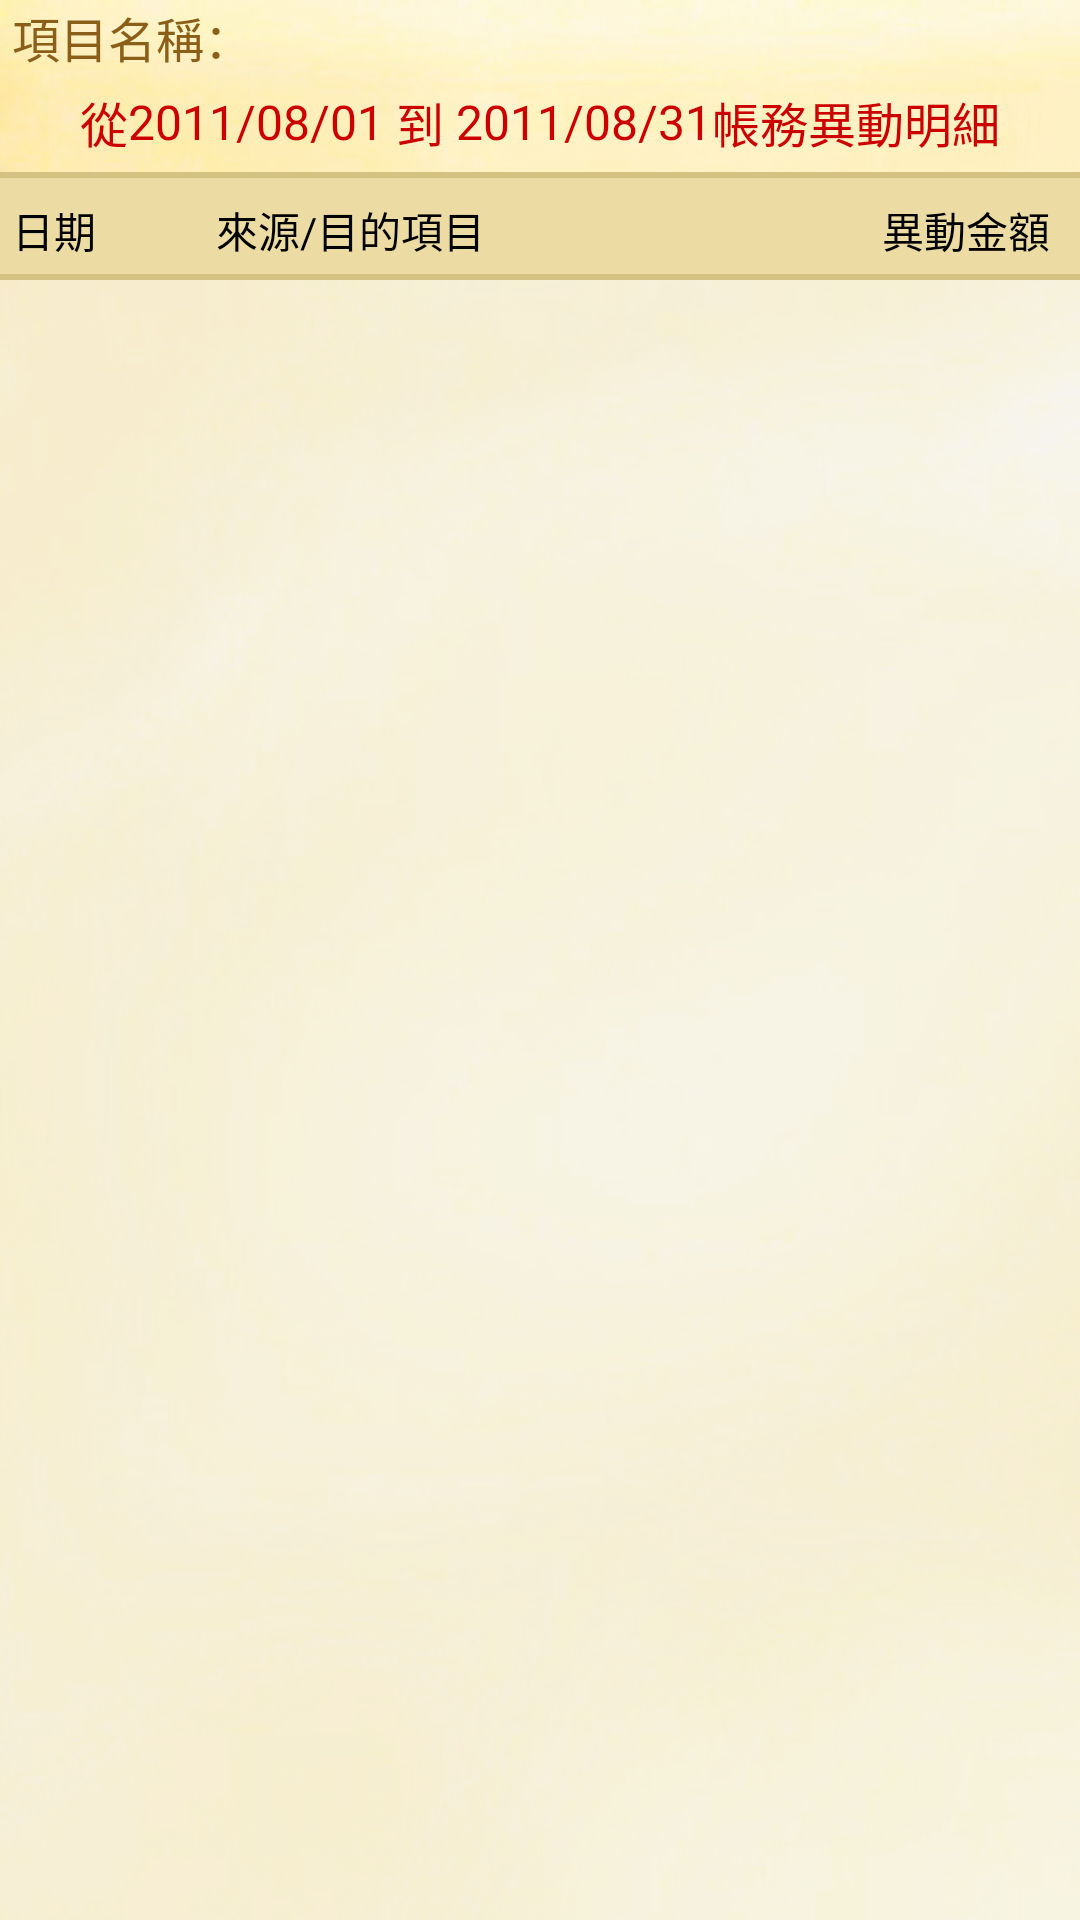

Layout XML and referenced resources for this Android screen:
<!-- AndroidManifest.xml: application theme Theme.MyMoney -->
<!-- res/layout/assetdetailshow.xml -->
<?xml version="1.0" encoding="utf-8"?>
<LinearLayout xmlns:android="http://schemas.android.com/apk/res/android"
    android:orientation="vertical"
    android:background="@drawable/mainback3"
    android:layout_width="match_parent"
    android:layout_height="match_parent">
    <TableLayout
        android:id="@+id/tableLayout1"
        android:layout_width="match_parent"
        android:layout_height="wrap_content">
        <TextView
            android:textSize="16dp"
            android:textColor="#8c5f18"
            android:gravity="bottom"
            android:id="@+id/ItemNoteShow"
            android:layout_width="wrap_content"
            android:layout_height="24dp"
            android:text=" 項目名稱："/>
        <TableRow
            android:gravity="center"
            android:id="@+id/tableRow1"
            android:layout_width="wrap_content"
            android:layout_height="wrap_content"
            android:layout_margin="5dp">
            <TextView
                android:textSize="16dp"
                android:textColor="#cc0000"
                android:gravity="left"

                android:layout_width="wrap_content"
                android:layout_height="match_parent"
                android:text="從"/>
            <TextView
                android:textSize="16dp"
                android:textColor="#cc0000"
                android:id="@+id/StartDate"
                android:layout_width="wrap_content"
                android:layout_height="wrap_content"
                android:text="2011/08/01"/>
            <TextView
                android:textSize="16dp"
                android:textColor="#cc0000"
                android:id="@+id/textView4"
                android:layout_width="wrap_content"
                android:layout_height="wrap_content"
                android:text=" 到 "/>
            <TextView
                android:textSize="16dp"
                android:textColor="#cc0000"
                android:id="@+id/EndDate"
                android:layout_width="wrap_content"
                android:layout_height="wrap_content"
                android:text="2011/08/31"/>
            <TextView
                android:textSize="16dp"
                android:textColor="#cc0000"
                android:layout_width="wrap_content"
                android:layout_height="wrap_content"
                android:text="帳務異動明細"/>
        </TableRow>
    </TableLayout>
    <TableLayout
        android:background="#d4c282"
        android:layout_width="match_parent"
        android:layout_height="2dp"/>
    <TableRow
        android:id="@+id/tableRow62"
        android:background="#ecdca3"
        android:paddingTop="7dp"
        android:layout_width="match_parent"
        android:layout_height="32dp">
        <TextView
            android:textSize="14dp"
            android:textColor="#000000"
            android:id="@+id/UpMonth"
            android:paddingLeft="4dp"
            android:layout_width="68dp"
            android:layout_height="wrap_content"
            android:text="日期"/>
        <TextView
            android:textSize="14dp"
            android:textColor="#000000"
            android:id="@+id/textView3"
            android:paddingLeft="4dp"
            android:layout_width="183dp"
            android:layout_height="wrap_content"
            android:text="來源/目的項目"/>
        <TextView
            android:textSize="14dp"
            android:textColor="#000000"
            android:gravity="right"
            android:id="@+id/textView1"
            android:paddingRight="10dp"
            android:layout_width="match_parent"
            android:layout_height="wrap_content"
            android:text="異動金額"/>
    </TableRow>
    <TableLayout
        android:id="@+id/tableLayout2"
        android:background="#d4c282"
        android:layout_width="match_parent"
        android:layout_height="2dp"/>
    <ListView
        android:id="@+id/DataList"
        android:background="#7feeeeee"
        android:layout_width="match_parent"
        android:layout_height="match_parent"
        android:cacheColorHint="#00000000"
        android:divider="#d4c282"
        android:dividerHeight="1px"/>
    <TableLayout
        android:id="@+id/tableLayout21"
        android:background="#d4c282"
        android:layout_width="match_parent"
        android:layout_height="2dp"/>
    <Spinner
        android:id="@+id/MakeNoSpinner"
        android:visibility="gone"
        android:layout_width="match_parent"
        android:layout_height="wrap_content"/>
    <TextView
        android:id="@+id/MakeNoRec"
        android:visibility="gone"
        android:layout_width="wrap_content"
        android:layout_height="wrap_content"
        android:text="0"/>
</LinearLayout>
<!-- resources referenced by this layout -->
<resources>
  <!-- drawable mainback3: jpg bitmap (drawable, 91493 bytes) -->
  <style name="Theme.MyMoney" parent="Base.Theme.MyMoney" />
  <style name="Base.Theme.MyMoney" parent="Theme.Material3.DayNight.NoActionBar">
          
          
      </style>
</resources>
